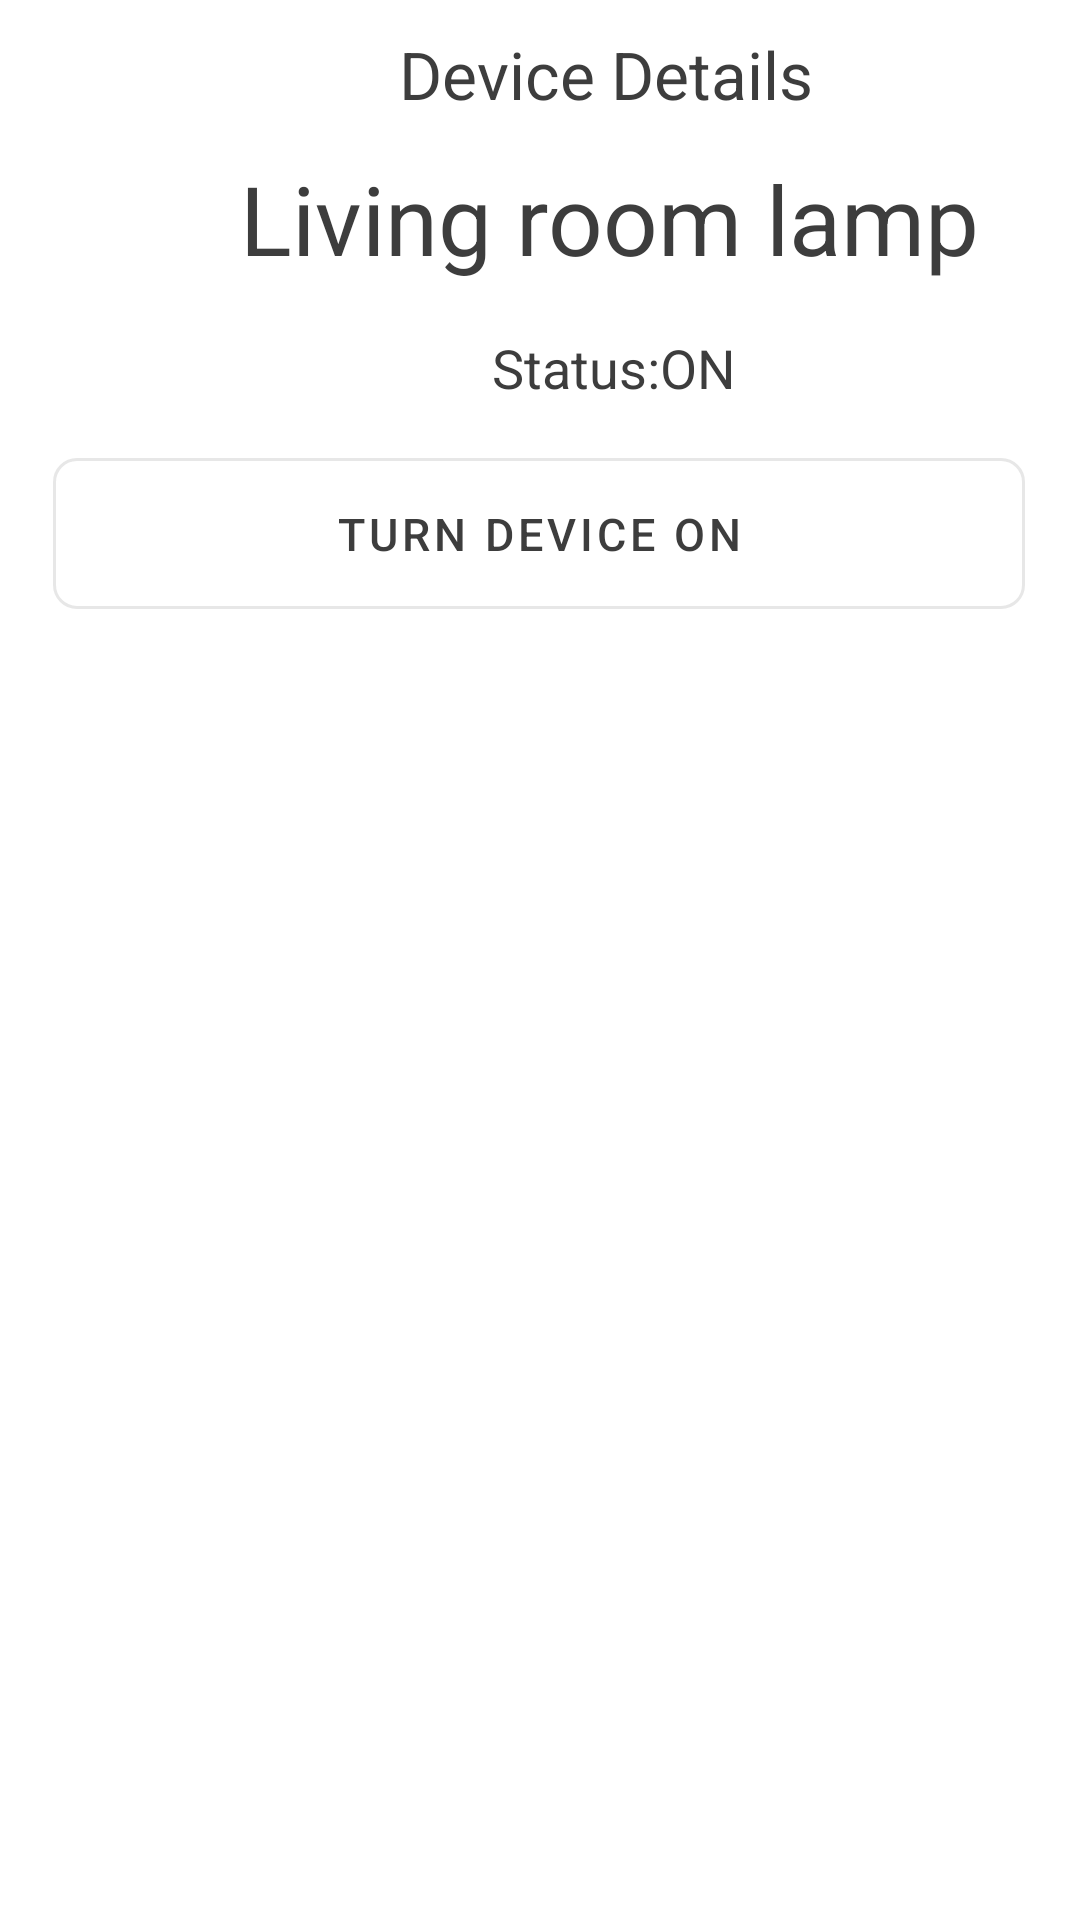

Reconstruct the res/layout file that produces this screen, plus the resources it refers to.
<!-- AndroidManifest.xml: application theme Theme.ManagingHomeDevicesApp -->
<!-- res/layout/device_info.xml -->
<?xml version="1.0" encoding="utf-8"?>
<androidx.constraintlayout.widget.ConstraintLayout xmlns:android="http://schemas.android.com/apk/res/android"
    xmlns:app="http://schemas.android.com/apk/res-auto"
    xmlns:tools="http://schemas.android.com/tools"
    android:layout_width="match_parent"
    android:layout_height="match_parent">

    <com.google.android.material.button.MaterialButton
        android:id="@+id/timeButton"
        style="@style/Widget.MaterialComponents.Button.OutlinedButton"
        android:layout_width="0dp"
        android:layout_height="wrap_content"
        android:layout_marginTop="12dp"
        android:minHeight="56sp"
        android:padding="15dp"
        android:text="Turn Device On"
        android:textColor="?attr/colorOnSurface"

        android:textSize="15sp"
        app:cornerRadius="8dp"
        app:layout_constraintEnd_toEndOf="parent"
        app:layout_constraintHorizontal_bias="0.491"
        app:layout_constraintStart_toStartOf="parent"
        app:layout_constraintTop_toBottomOf="@+id/textView3"
        app:layout_constraintWidth_percent="0.9" />

    <TextView
        android:id="@+id/TextdeviceDetails"
        android:layout_width="wrap_content"
        android:layout_height="wrap_content"
        android:layout_marginStart="72dp"
        android:layout_marginTop="10dp"
        android:text="Device Details"
        android:textColor="?attr/colorOnSurface"
        android:textSize="22sp"
        app:layout_constraintStart_toEndOf="@+id/imageView"
        app:layout_constraintTop_toTopOf="parent" />

    <TextView
        android:id="@+id/textdeviceDetails"
        android:layout_width="wrap_content"
        android:layout_height="wrap_content"
        android:layout_marginStart="80dp"
        android:layout_marginTop="4dp"
        android:text="Living room lamp"
        android:textColor="?attr/colorOnSurface"
        android:textSize="32sp"
        app:layout_constraintStart_toStartOf="parent"
        app:layout_constraintTop_toBottomOf="@+id/imageView2" />

    <ImageView
        android:id="@+id/imageView"
        android:layout_width="45dp"
        android:layout_height="45dp"
        android:layout_marginStart="16dp"
        android:layout_marginTop="4dp"
        app:layout_constraintStart_toStartOf="parent"
        app:layout_constraintTop_toTopOf="parent"
        app:srcCompat="@drawable/outline_arrow_back_ios_24" />

    <ImageView
        android:id="@+id/imageView2"
        android:layout_width="wrap_content"
        android:layout_height="wrap_content"
        android:layout_marginStart="156dp"
        android:layout_marginTop="8dp"
        app:layout_constraintStart_toStartOf="parent"
        app:layout_constraintTop_toBottomOf="@+id/TextdeviceDetails"
        app:srcCompat="@drawable/avatar_image" />

    <TextView
        android:id="@+id/textView3"
        android:layout_width="wrap_content"
        android:layout_height="wrap_content"
        android:layout_marginStart="164dp"
        android:layout_marginTop="16dp"
        android:text="Status:ON"
        android:textColor="?attr/colorOnSurface"
        android:textSize="18sp"
        app:layout_constraintStart_toStartOf="parent"
        app:layout_constraintTop_toBottomOf="@+id/textdeviceDetails" />

    <LinearLayout
        android:layout_width="match_parent"
        android:layout_height="wrap_content"
        android:orientation="horizontal"
        android:padding="16dp"
        android:weightSum="2">

        <com.google.android.material.card.MaterialCardView
            android:layout_width="0dp"
            android:layout_height="wrap_content"
            android:layout_weight="1"
            android:layout_marginEnd="8dp"
            app:cardCornerRadius="20dp"
            app:cardElevation="8dp"
            app:cardBackgroundColor="@color/card_dark"
            app:strokeColor="@color/card_stroke"
            app:strokeWidth="1dp">



        </com.google.android.material.card.MaterialCardView>

        <com.google.android.material.card.MaterialCardView
            android:layout_width="0dp"
            android:layout_height="wrap_content"
            android:layout_weight="1"
            android:layout_marginStart="8dp"
            app:cardCornerRadius="20dp"
            app:cardElevation="8dp"
            app:cardBackgroundColor="@color/card_dark"
            app:strokeColor="@color/card_stroke"
            app:strokeWidth="1dp">



        </com.google.android.material.card.MaterialCardView>

    </LinearLayout>


</androidx.constraintlayout.widget.ConstraintLayout>
<!-- res/layout/card_last_restart.xml (included above) -->
<?xml version="1.0" encoding="utf-8"?>
<androidx.constraintlayout.widget.ConstraintLayout xmlns:android="http://schemas.android.com/apk/res/android"
    xmlns:app="http://schemas.android.com/apk/res-auto"
    android:layout_width="match_parent"
    android:layout_height="match_parent">

    <LinearLayout
        android:layout_width="match_parent"
        android:layout_height="wrap_content"
        android:orientation="vertical"
        android:padding="16dp"
        app:layout_constraintStart_toStartOf="parent"
        app:layout_constraintTop_toTopOf="parent">
    
        <LinearLayout
            android:layout_width="wrap_content"
            android:layout_height="wrap_content"
            android:orientation="horizontal"
            android:gravity="center_vertical"
            >
            <ImageView
                android:id="@+id/icon"
                android:layout_width="18dp"
                android:layout_height="18dp"
                android:src="@drawable/restart_image"
                android:tint="@color/blue_accent"
                />
                <TextView
                    android:layout_width="match_parent"
                    android:layout_height="wrap_content"
                    android:id="@+id/titleText"
                    android:layout_marginStart="8dp"
                    android:text="LAST RESTART"
                    android:textSize="12sp"
                    android:letterSpacing="0.08"
                    android:textColor="@color/text_secondary_dark" />
        </LinearLayout>
        
        <TextView
            android:layout_width="match_parent"
            android:layout_height="wrap_content"
            android:id="@+id/dateText"
            android:layout_marginTop="14dp"
            android:text="Oct 24"
            android:textSize="22sp"
            android:textStyle="bold"
            android:textColor="@color/text_primary_dark"/>

        
        <TextView
            android:layout_width="match_parent"
            android:layout_height="wrap_content"
            android:id="@+id/timeText"
            android:layout_marginTop="4dp"
            android:text="14:20 PM"
            android:textSize="14sp"
            android:textColor="@color/text_secondary_dark"/>
    </LinearLayout>
</androidx.constraintlayout.widget.ConstraintLayout>
<!-- resources referenced by this layout -->
<resources>
  <color name="blue_accent">#1EB9FF</color>
  <color name="card_dark">#1C2A32</color>
  <color name="card_stroke">#334954</color>
  <color name="text_primary_dark">#FFFFFF</color>
  <color name="text_secondary_dark">#9FB3BF</color>
  <!-- drawable avatar_image: webp bitmap (mipmap-hdpi, 2906 bytes) -->
  <style name="Theme.ManagingHomeDevicesApp" parent="Theme.MaterialComponents.DayNight.NoActionBar">
          
  
          <item name="colorPrimaryVariant">#3700B3</item>
          <item name="colorOnPrimary">#FFFFFF</item>
  
          
          <item name="colorSecondary">#26A69A</item>
          <item name="colorOnSecondary">#FFFFFF</item>
  
          
          <item name="android:statusBarColor">#121212</item>
          <item name="android:forceDarkAllowed">true</item>
  
          
          <item name="android:colorBackground">@color/colorBackgroundLight</item>
          <item name="colorSurface">@color/colorSurface</item>
  
          
          <item name="colorOnSurface">@color/colorTextPrimary</item>
  
  
          
          <item name="android:textColorPrimary">@color/colorTextPrimary</item>
          <item name="android:textColorSecondary">@color/colorTextSecondary</item>
  
  
  
      </style>
  <color name="colorBackgroundLight">#FFFFFF</color>
  <color name="colorSurface">#F5F5F5</color>
  <color name="colorTextPrimary">#3d3d3d  </color>
  <color name="colorTextSecondary">#939393</color>
</resources>
